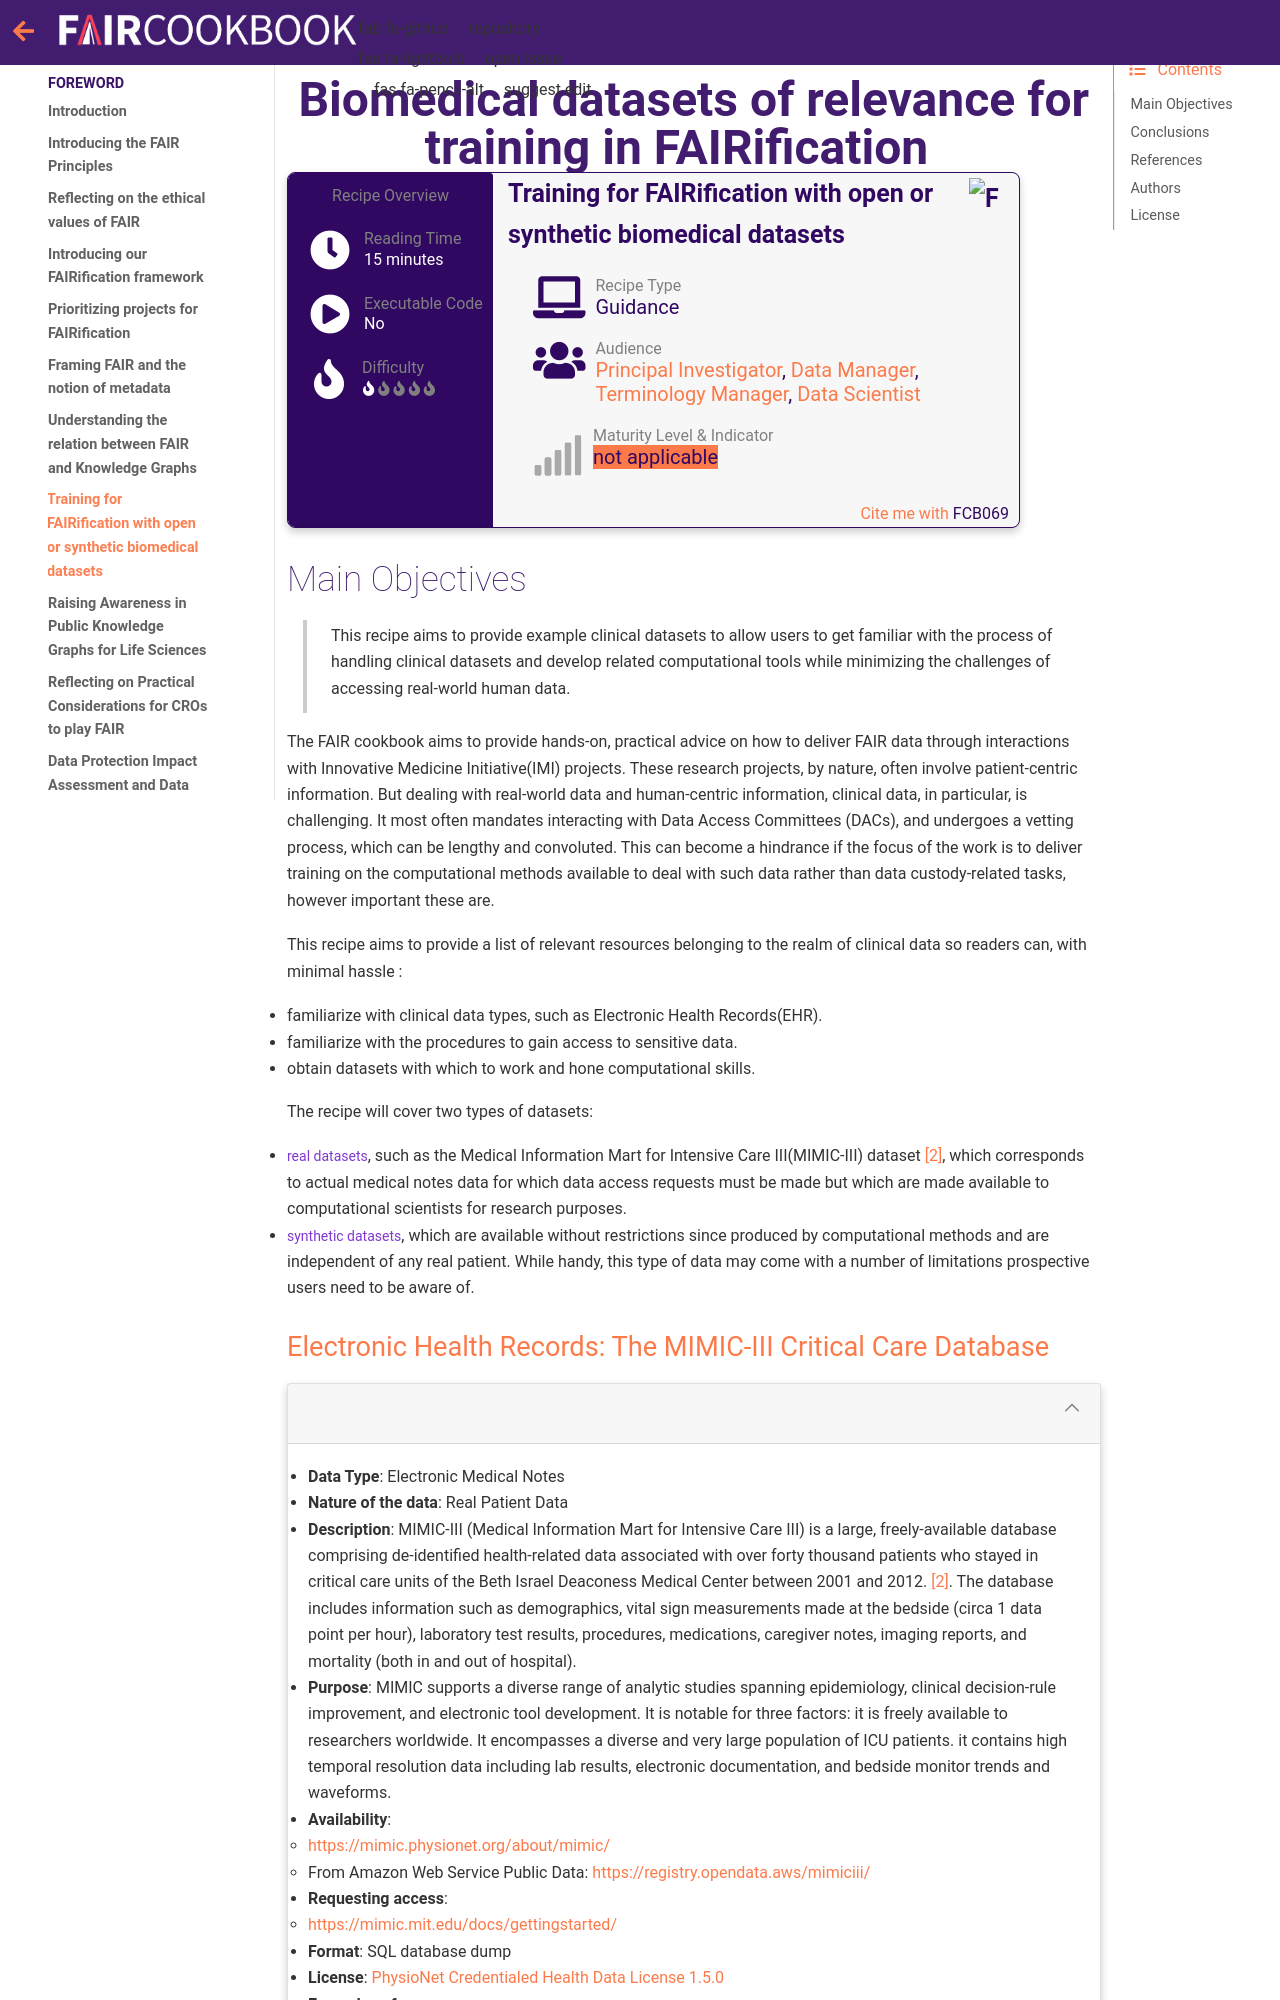

repository: FAIRplus/the-fair-cookbook · page: content/recipes/introduction/training-datasets.html · generator: jekyll

(fcb-intro-training-datasets)=
# Biomedical datasets of relevance for training in FAIRification


````{panels_fairplus}
:identifier_text: FCB069
:identifier_link: 'https://w3id.org/faircookbook/FCB069'
:difficulty_level: 1
:recipe_type: guidance
:reading_time_minutes: 15
:intended_audience: principal_investigator, data_manager, terminology_manager, data_scientist  
:has_executable_code: nope
:maturity_level: 0
:maturity_indicator: 0
:recipe_name: Training for FAIRification with open or synthetic biomedical datasets
```` 


## Main Objectives

> This recipe aims to provide example clinical datasets to allow users to get familiar with the process of handling clinical datasets
and develop related computational tools while minimizing the challenges of accessing real-world human data.

The FAIR cookbook aims to provide hands-on, practical advice on how to deliver FAIR data through interactions with
Innovative Medicine Initiative(IMI) projects. These research projects, by nature, often involve patient-centric information. 
But dealing with real-world data and human-centric information, clinical data, in particular, is challenging. 
It most often mandates interacting with Data Access Committees (DACs), and undergoes a vetting process, 
which can be lengthy and convoluted. This can become a hindrance if the focus of the work is to deliver training on 
the computational methods available to deal with such data rather than data custody-related tasks,
however important these are. 

This recipe aims to provide a list of relevant resources belonging to the realm of clinical data so readers can, with minimal hassle :
- familiarize with clinical data types, such as Electronic Health Records(EHR).
- familiarize with the procedures to gain access to sensitive data.
- obtain datasets with which to work and hone computational skills.

The recipe will cover two types of datasets:
- `real datasets`, such as the Medical Information Mart for Intensive Care III(MIMIC-III) dataset {footcite}`pmid27219127`, which corresponds to actual medical notes data
for which data access requests must be made but which are made available to computational scientists
for research purposes.
- `synthetic datasets`, which are available without restrictions since produced by computational methods 
and are independent of any real patient. While handy, this type of data may come with a number of limitations prospective 
users need to be aware of.
